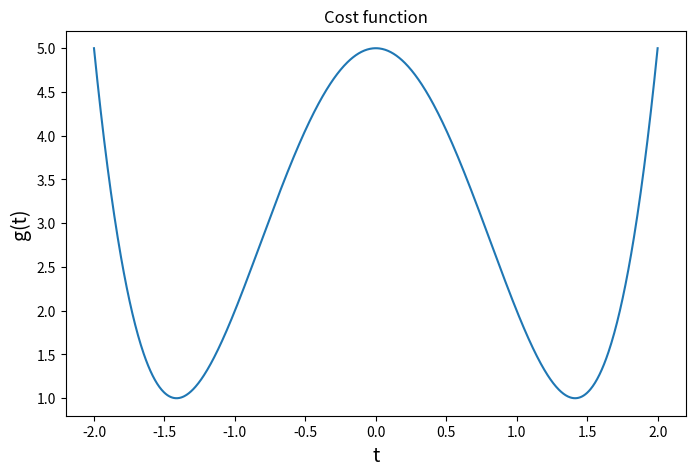
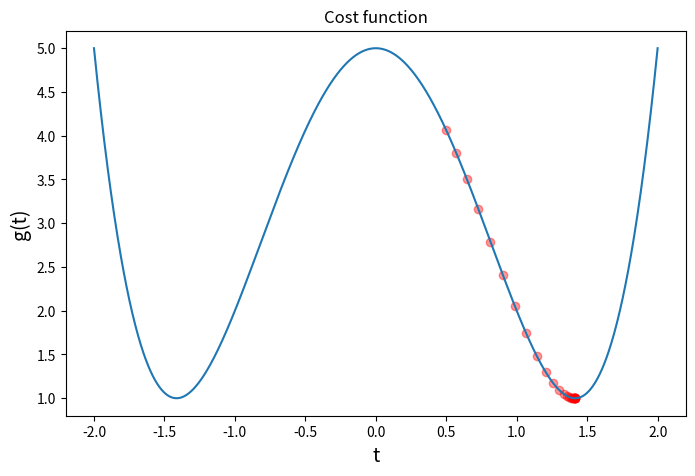
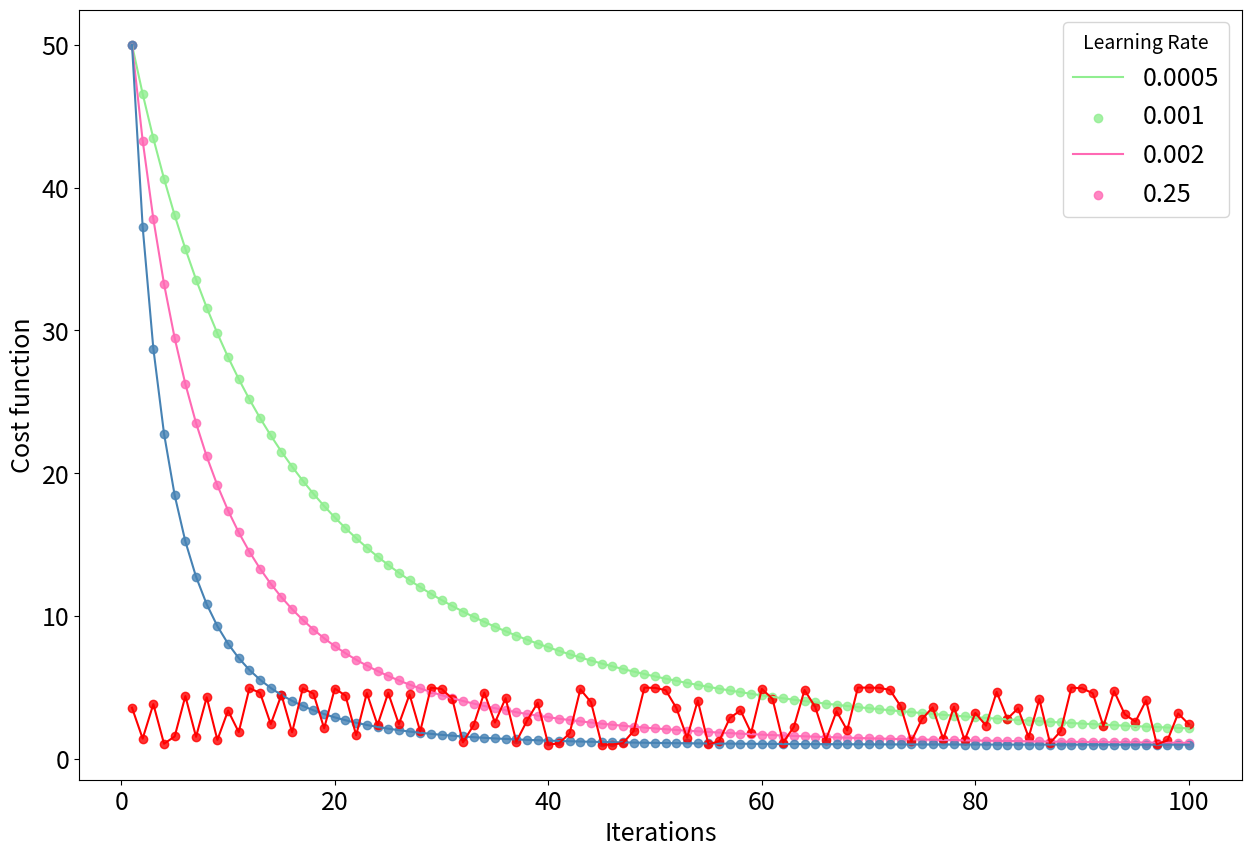
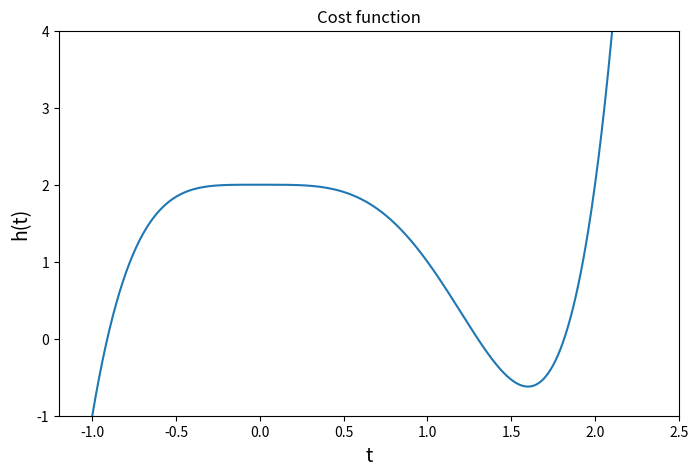
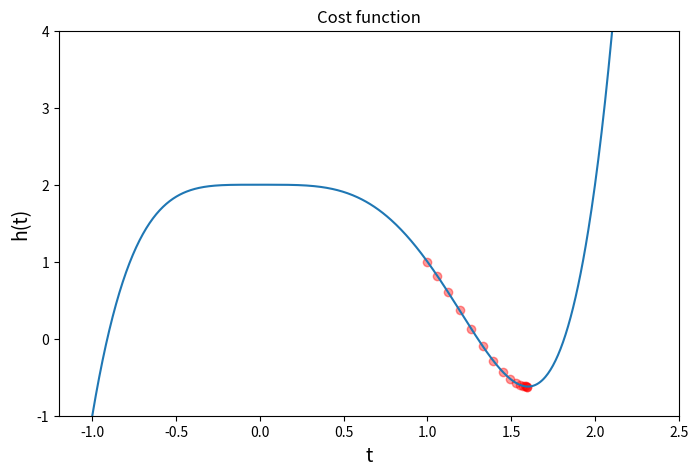
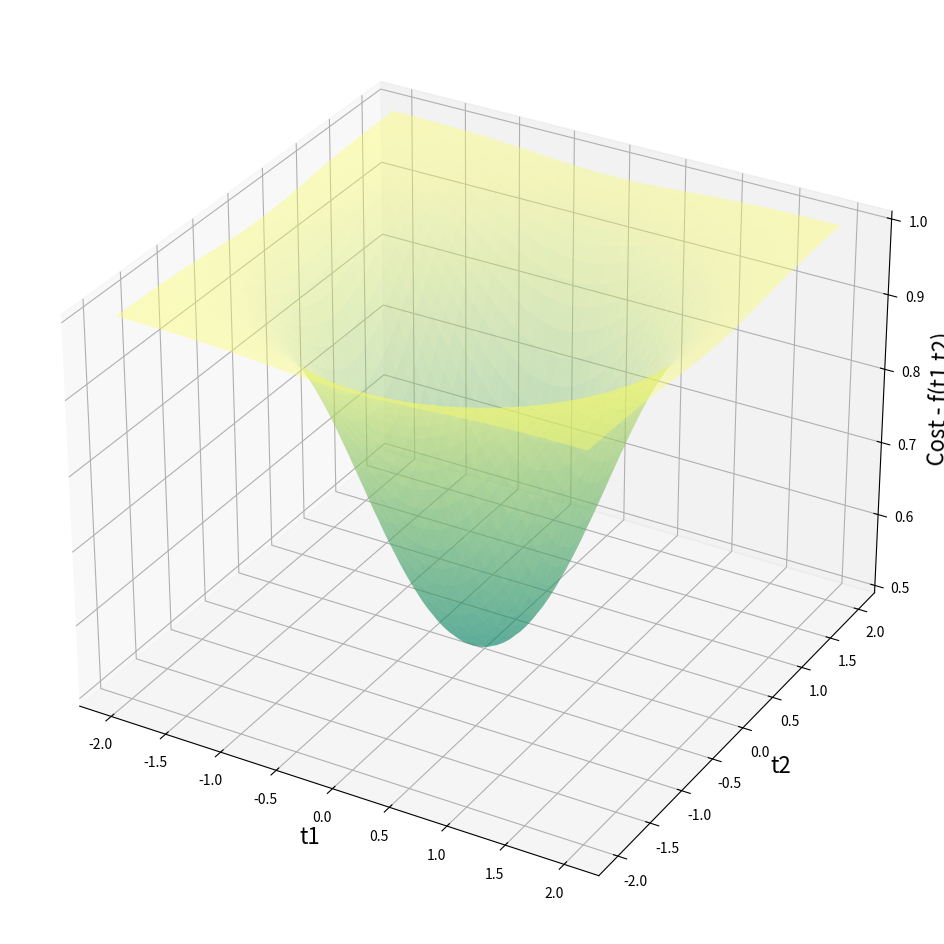
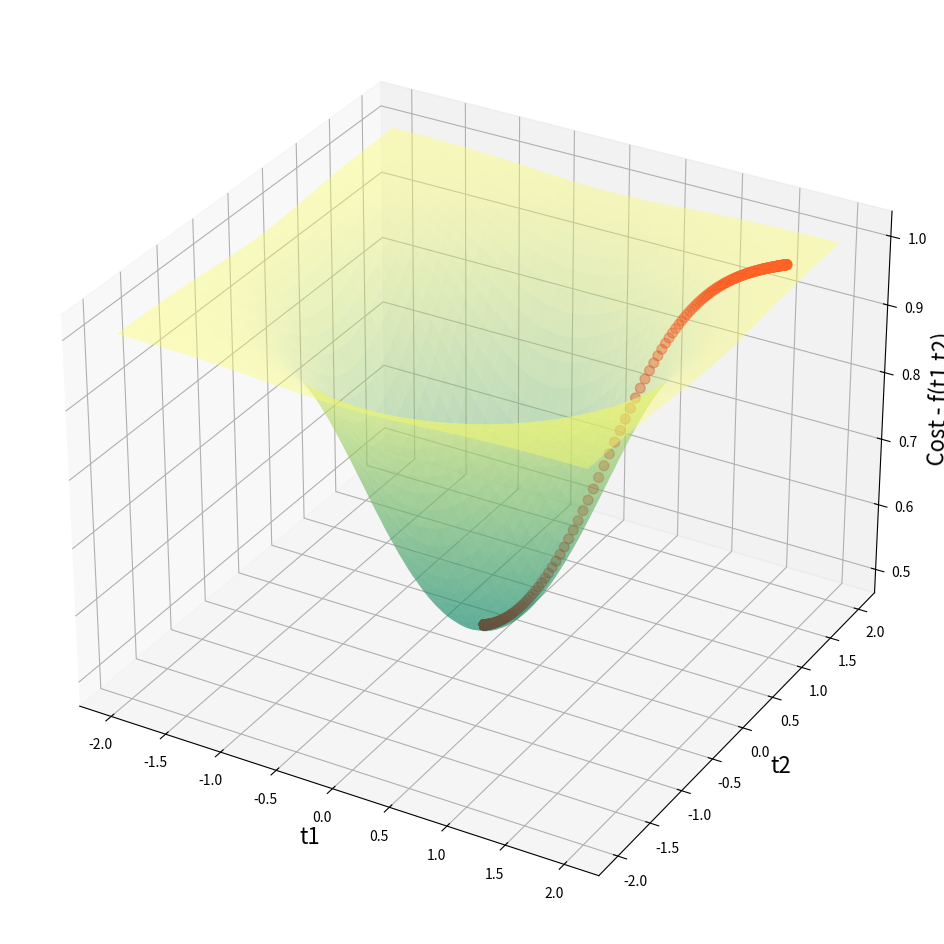

Python code for these plots, in order:
import matplotlib.pyplot as plt
import numpy as np
from math import log

def gradient_descent(derivative_func, learning_rate=0.02, 
                     initial_value=0.5, precision=0.001, max_iter=300):
    t=initial_value
    t_list=[]

    for i in range(1,max_iter+1):
        t_list.append(t)
        t = t - learning_rate * derivative_func(t)
        
        if abs(learning_rate * derivative_func(t))<=precision:
        #if derivative_func(x)==0:
            break
        
    return t,t_list,i

#Implementing the function g(t)
def g(t):
    return t**4-4*t**2+5

#Implementing the derivative of the function g(t)
def dg(t):
    return 4*t**3-8*t

#Making data. 
#The linspace function returns evenly spaced numbers over a specified interval.
t_1=np.linspace(-2,2,1000)
type(t_1)
#t_1

#Visualizing the function
plt.figure(figsize=(8,5))
plt.plot(t_1,g(t_1))
plt.xlabel('t', fontsize=14)
plt.ylabel('g(t)', fontsize=14)
plt.title('Cost function')
plt.show()

#Setting parameters: initial_value= 0.5, learning_rate= 0.02, precision= 0.0001, max_iter= 1000
local_minima,t_list,runs=gradient_descent(dg, initial_value=0.5, 
        learning_rate=0.02, max_iter=1000, precision=0.0001)
print('Local minima occurs at', local_minima)
print('Cost at this point is', g(local_minima))
print('Slope at this point is', dg(local_minima))
print('Loop runs this many times:', runs)

#Plotting search trace on cost function
plt.figure(figsize=(8,5))
plt.plot(t_1,g(t_1))
plt.xlabel('t', fontsize=14)
plt.ylabel('g(t)', fontsize=14)
plt.title('Cost function')
plt.scatter(t_list,g(np.array(t_list)), color='red',alpha=0.4)
plt.show()

import sys
sys.float_info.max
#This is the max value of float that can be habdled by the machine.

#plotting cost function against iterations

#Low learning rate (0.0005)
low_local_minimum,low_t_list,low_runs=gradient_descent(dg,initial_value=3,precision=0.0001, 
                                                       max_iter=100,learning_rate=0.0005)
n=list(range(1,101)) #since 100 iterations were run
plt.figure(figsize=(15,10))
plt.plot(n,g(np.array(low_t_list)),color='lightgreen')
plt.xlabel('Iterations', fontsize=18)
plt.ylabel('Cost function', fontsize=18)
plt.xticks(fontsize=18)
plt.yticks(fontsize=18)
plt.scatter(n,g(np.array(low_t_list)), color='lightgreen',alpha=0.8)

#Medium learning rate (0.001)
mid_local_minimum,mid_t_list,mid_runs=gradient_descent(dg,initial_value=3,precision=0.0001,
                                                       max_iter=100,learning_rate=0.001)
n=list(range(1,101))
plt.plot(n,g(np.array(mid_t_list)),color='hotpink')
plt.scatter(n,g(np.array(mid_t_list)), color='hotpink',alpha=0.8)

#High learning rate (0.002)
high_local_minimum,high_t_list,high_runs=gradient_descent(dg,initial_value=3,precision=0.0001,
                                                          max_iter=100,learning_rate=0.002)
n=list(range(1,101))
plt.plot(n,g(np.array(high_t_list)),color='steelblue')
plt.scatter(n,g(np.array(high_t_list)), color='steelblue',alpha=0.8)

#Very very high learning rate (0.25)
insane_local_minimum,insane_t_list,insane_runs=gradient_descent(dg,initial_value=1.9,precision=0.0001,
                                                                max_iter=100,learning_rate=0.25)
n=list(range(1,101))
plt.plot(n,g(np.array(insane_t_list)),color='red')
plt.scatter(n,g(np.array(insane_t_list)), color='red',alpha=0.8)

plt.legend(['0.0005','0.001','0.002','0.25'],title='Learning Rate',title_fontsize=14, fontsize=18)
plt.show()

#Implementing the function h(x)
def h(t):
    return t**5-2*t**4+2

#Implementing the derivative of the function h(x)
def dh(t):
    return 5*t**4-8*t**3

#Making data
t_2=np.linspace(-2.5,2.5,1000)

#Visualizing the function
plt.figure(figsize=(8,5))
plt.xlim(-1.2, 2.5)
plt.ylim(-1, 4)
plt.plot(t_2,h(t_2))
plt.xlabel('t', fontsize=14)
plt.ylabel('h(t)', fontsize=14)
plt.title('Cost function')
plt.show()

#Running gradient descent and plotting the results
local_minima,t_list,runs=gradient_descent(dh,initial_value= 1, learning_rate= 0.02, precision= 0.001,max_iter= 20)
    
print('Local minima occures at ', local_minima)
print('Cost at this point is ', h(local_minima))
print('Slope at this point is ', dh(local_minima))
print('Loop runs this many times: ', runs)

plt.figure(figsize=(8,5))
plt.xlim(-1.2, 2.5)
plt.ylim(-1, 4)
plt.plot(t_2,h(t_2))
plt.xlabel('t', fontsize=14)
plt.ylabel('h(t)', fontsize=14)
plt.title('Cost function')
plt.scatter(t_list,h(np.array(t_list)), color='red',alpha=0.4)
plt.show()

#Implementing the function f(t1,t2)
def f(t1,t2):
    return 1/(3**(-t1**2-t2**2)+1)

#Making data for t1 and t2
t1=np.linspace(-2,2,200)
t2=np.linspace(-2,2,200)
t1,t2=np.meshgrid(t1,t2) 
#meshgrid converts t1 and t2 into 2D arrays, as required by the plotting function plot_surface.

#Plotting a 3D graph
fig=plt.figure(figsize=[16,12])
ax=plt.axes(projection='3d')
ax.set_xlabel('t1', fontsize=16)
ax.set_ylabel('t2', fontsize=16)
ax.set_zlabel('Cost - f(t1,t2)', fontsize=16)
ax.plot_surface(t1,t2,f(t1,t2), alpha=0.4, cmap='summer') 
#Explore other colormaps
#Website for color choices: materialpalette.com
plt.show()

#Implementing partial derivatives
def pdfx(t1,t2):
    return 2*t1*log(3)*(3**(-t1**2-t2**2))/(3**(-t1**2-t2**2)+1)**2
def pdfy(t1,t2):
    return 2*t2*log(3)*(3**(-t1**2-t2**2))/(3**(-t1**2-t2**2)+1)**2

#Custom implementation of gradient descent for two parameters
learning_rate = 0.1
max_iter = 20000
initial_t1 = 1.8
initial_t2=1.5
precision=0.000001

t1_old=initial_t1
t2_old=initial_t2

t1_list=[]
t2_list=[]
for i in range (1,max_iter+1):
    t1_new = t1_old - learning_rate * pdfx(t1_old,t2_old)
    t2_new = t2_old - learning_rate * pdfy(t1_old,t2_old)
    
    t1_list.append(t1_old)
    t2_list.append(t2_old)

    t1_old=t1_new
    t2_old=t2_new

#Plotting the 3D graph
fig=plt.figure(figsize=[16,12])
ax=plt.axes(projection='3d')
ax.set_xlabel('t1', fontsize=16)
ax.set_ylabel('t2', fontsize=16)
ax.set_zlabel('Cost - f(t1,t2)', fontsize=16)
ax.plot_surface(t1,t2,f(t1,t2), alpha=0.4, cmap='summer')
t1_list=np.array(t1_list)
t2_list=np.array(t2_list)
ax.scatter(t1_list,t2_list,f(t1_list,t2_list), alpha=0.4, s=50, color='red')
plt.show()

